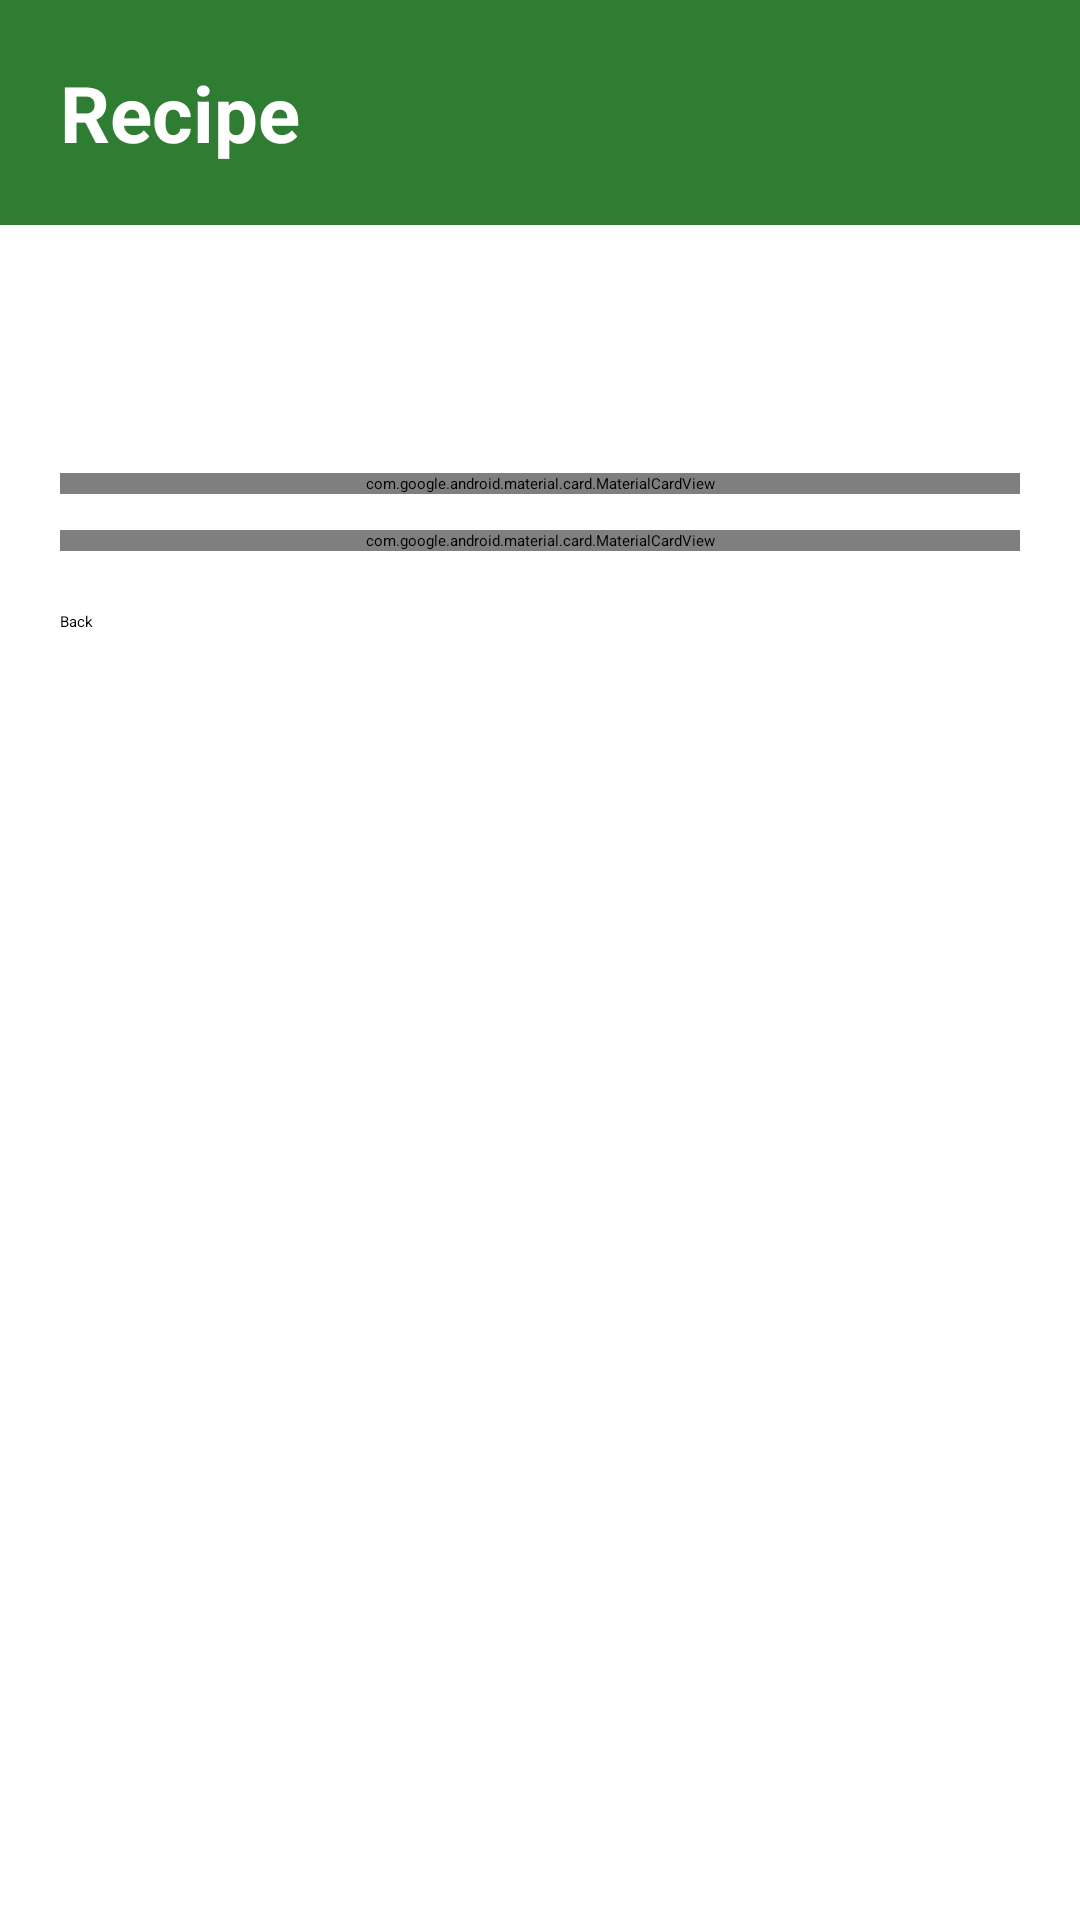

Reconstruct the res/layout file that produces this screen, plus the resources it refers to.
<!-- AndroidManifest.xml: application theme Theme.SmartPantryManager -->
<!-- res/layout/activity_recipe_detail.xml -->
<?xml version="1.0" encoding="utf-8"?>
<ScrollView xmlns:android="http://schemas.android.com/apk/res/android"
    android:layout_width="match_parent"
    android:layout_height="match_parent"
    android:fillViewport="true">

    <LinearLayout
        android:layout_width="match_parent"
        android:layout_height="wrap_content"
        android:orientation="vertical">

        
        <TextView
            android:id="@+id/header"
            android:layout_width="match_parent"
            android:layout_height="wrap_content"
            android:background="@color/green_primary"
            android:paddingHorizontal="20dp"
            android:paddingVertical="20dp"
            android:text="@string/title_detail"
            android:textColor="@color/white"
            android:textSize="26sp"
            android:textStyle="bold" />

        <LinearLayout
            android:layout_width="match_parent"
            android:layout_height="wrap_content"
            android:orientation="vertical"
            android:padding="20dp">

            <TextView
                android:id="@+id/text_desc"
                android:layout_width="match_parent"
                android:layout_height="wrap_content"
                android:textColor="@color/text_dark"
                android:textSize="16sp" />

            <TextView
                android:id="@+id/text_time"
                android:layout_width="match_parent"
                android:layout_height="wrap_content"
                android:layout_marginTop="6dp"
                android:textColor="@color/text_grey"
                android:textSize="14sp" />

            
            <com.google.android.material.card.MaterialCardView
                xmlns:app="http://schemas.android.com/apk/res-auto"
                android:layout_width="match_parent"
                android:layout_height="wrap_content"
                android:layout_marginTop="16dp"
                app:cardCornerRadius="12dp"
                app:cardElevation="2dp">

                <LinearLayout
                    android:layout_width="match_parent"
                    android:layout_height="wrap_content"
                    android:orientation="vertical"
                    android:padding="16dp">

                    <TextView
                        android:layout_width="match_parent"
                        android:layout_height="wrap_content"
                        android:text="@string/section_ingredients"
                        android:textColor="@color/green_dark"
                        android:textSize="18sp"
                        android:textStyle="bold" />

                    <TextView
                        android:id="@+id/text_ingredients"
                        android:layout_width="match_parent"
                        android:layout_height="wrap_content"
                        android:layout_marginTop="8dp"
                        android:lineSpacingExtra="4dp"
                        android:textColor="@color/text_dark"
                        android:textSize="15sp" />
                </LinearLayout>
            </com.google.android.material.card.MaterialCardView>

            
            <com.google.android.material.card.MaterialCardView
                xmlns:app="http://schemas.android.com/apk/res-auto"
                android:layout_width="match_parent"
                android:layout_height="wrap_content"
                android:layout_marginTop="12dp"
                app:cardCornerRadius="12dp"
                app:cardElevation="2dp">

                <LinearLayout
                    android:layout_width="match_parent"
                    android:layout_height="wrap_content"
                    android:orientation="vertical"
                    android:padding="16dp">

                    <TextView
                        android:layout_width="match_parent"
                        android:layout_height="wrap_content"
                        android:text="@string/section_method"
                        android:textColor="@color/green_dark"
                        android:textSize="18sp"
                        android:textStyle="bold" />

                    <TextView
                        android:id="@+id/text_steps"
                        android:layout_width="match_parent"
                        android:layout_height="wrap_content"
                        android:layout_marginTop="8dp"
                        android:lineSpacingExtra="6dp"
                        android:textColor="@color/text_dark"
                        android:textSize="15sp" />
                </LinearLayout>
            </com.google.android.material.card.MaterialCardView>

            <Button
                android:id="@+id/btn_back"
                android:layout_width="match_parent"
                android:layout_height="56dp"
                android:layout_marginTop="20dp"
                android:text="@string/btn_back" />
        </LinearLayout>
    </LinearLayout>
</ScrollView>
<!-- resources referenced by this layout -->
<resources>
  <color name="green_dark">#1B5E20</color>
  <color name="green_primary">#2E7D32</color>
  <color name="text_dark">#1F2A1F</color>
  <color name="text_grey">#6B776B</color>
  <color name="white">#FFFFFFFF</color>
  <string name="btn_back">Back</string>
  <string name="section_ingredients">Ingredients</string>
  <string name="section_method">Method</string>
  <string name="title_detail">Recipe</string>
  <style name="Theme.SmartPantryManager" parent="Theme.Material3.Light.NoActionBar">
          <item name="colorPrimary">@color/green_primary</item>
          <item name="colorOnPrimary">@color/white</item>
          <item name="colorPrimaryContainer">@color/green_light</item>
          <item name="colorOnPrimaryContainer">@color/green_dark</item>
          <item name="colorSecondary">@color/orange_accent</item>
          <item name="android:colorBackground">@color/screen_bg</item>
          <item name="colorSurface">@color/white</item>
          <item name="android:textColorPrimary">@color/text_dark</item>
          <item name="android:statusBarColor">@color/green_dark</item>
      </style>
  <color name="green_light">#C8E6C9</color>
  <color name="orange_accent">#FB8C00</color>
  <color name="screen_bg">#F4F8F2</color>
</resources>
